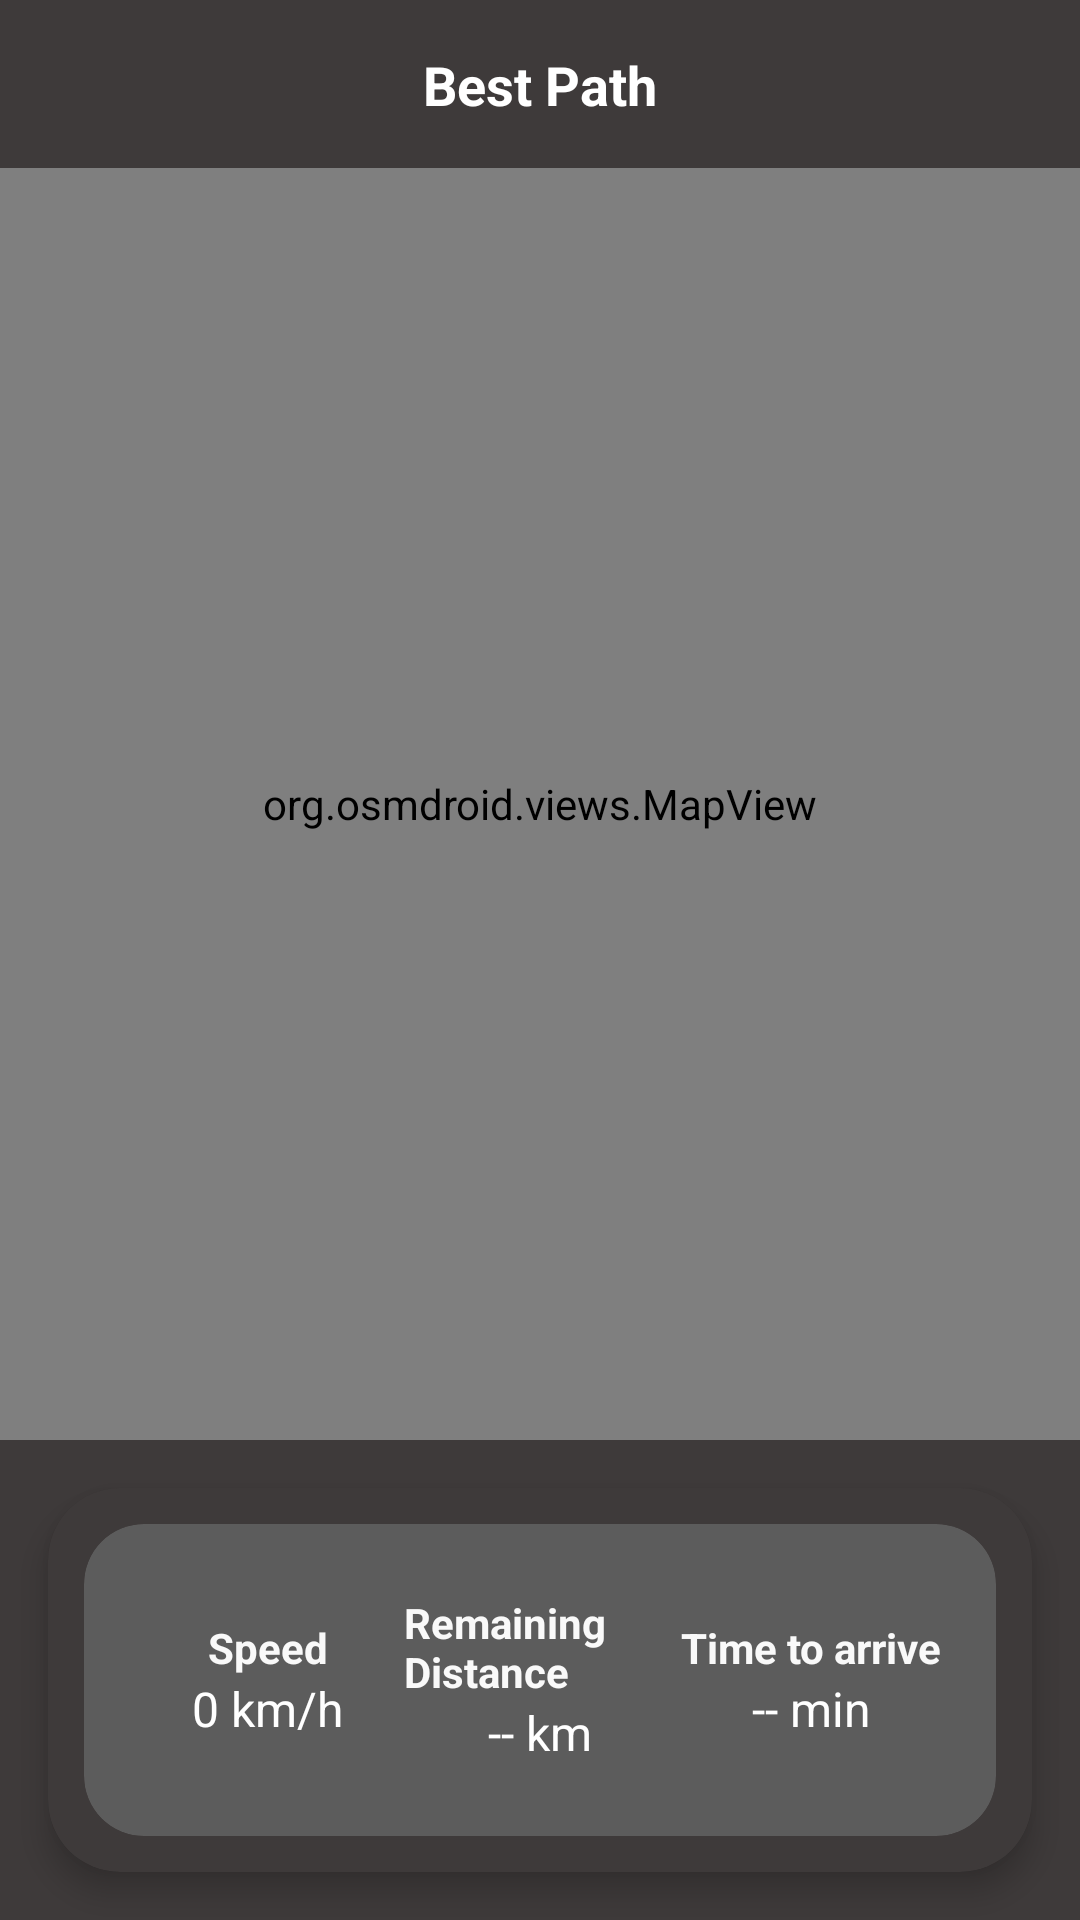

Reconstruct the res/layout file that produces this screen, plus the resources it refers to.
<!-- AndroidManifest.xml: application theme Theme.Trackify -->
<!-- res/layout/activity_best_path.xml -->
<?xml version="1.0" encoding="utf-8"?>
<androidx.constraintlayout.widget.ConstraintLayout
    xmlns:android="http://schemas.android.com/apk/res/android"
    xmlns:app="http://schemas.android.com/apk/res-auto"
    android:layout_width="match_parent"
    android:layout_height="match_parent"
    android:background="#3E3A3A">

    
    <View
        android:id="@+id/topBar"
        android:layout_width="0dp"
        android:layout_height="56dp"
        android:background="#3E3A3A"
        app:layout_constraintTop_toTopOf="parent"
        app:layout_constraintStart_toStartOf="parent"
        app:layout_constraintEnd_toEndOf="parent" />


    <ImageButton
        android:id="@+id/btnBack"
        android:layout_width="40dp"
        android:layout_height="40dp"
        android:background="@drawable/bg_circle_dark"
        android:padding="8dp"
        android:src="@drawable/ic_arrow_back"
        android:contentDescription="Back"
        app:tint="@android:color/white"
        app:layout_constraintTop_toTopOf="@id/topBar"
        app:layout_constraintBottom_toBottomOf="@id/topBar"
        app:layout_constraintStart_toStartOf="parent"
        android:layout_marginStart="16dp" />

    
    <TextView
        android:id="@+id/tvTitle"
        android:layout_width="wrap_content"
        android:layout_height="wrap_content"
        android:text="Best Path"
        android:textSize="18sp"
        android:textStyle="bold"
        android:textColor="#FFFFFF"
        app:layout_constraintTop_toTopOf="@id/topBar"
        app:layout_constraintBottom_toBottomOf="@id/topBar"
        app:layout_constraintStart_toStartOf="parent"
        app:layout_constraintEnd_toEndOf="parent" />

    
    <androidx.constraintlayout.widget.Guideline
        android:id="@+id/guideline_75"
        android:layout_width="wrap_content"
        android:layout_height="wrap_content"
        android:orientation="horizontal"
        app:layout_constraintGuide_percent="0.75" />

    
    <org.osmdroid.views.MapView
        android:id="@+id/osmMapView"
        android:layout_width="0dp"
        android:layout_height="0dp"
        app:layout_constraintTop_toBottomOf="@id/topBar"
        app:layout_constraintBottom_toTopOf="@id/guideline_75"
        app:layout_constraintStart_toStartOf="parent"
        app:layout_constraintEnd_toEndOf="parent" />

    
    <androidx.cardview.widget.CardView
        android:id="@+id/infoCardOuter"
        android:layout_width="0dp"
        android:layout_height="0dp"
        android:layout_margin="16dp"
        app:cardCornerRadius="24dp"
        app:cardBackgroundColor="#3E3A3A"
        app:cardElevation="6dp"
        app:layout_constraintTop_toBottomOf="@id/guideline_75"
        app:layout_constraintBottom_toBottomOf="parent"
        app:layout_constraintStart_toStartOf="parent"
        app:layout_constraintEnd_toEndOf="parent">

        
        <androidx.cardview.widget.CardView
            android:layout_width="match_parent"
            android:layout_height="match_parent"
            android:layout_margin="12dp"
            app:cardCornerRadius="20dp"
            app:cardBackgroundColor="#CC646464"
            app:cardElevation="0dp">

            <LinearLayout
                android:layout_width="match_parent"
                android:layout_height="match_parent"
                android:orientation="horizontal"
                android:gravity="center"
                android:padding="16dp"
                android:weightSum="3">

                
                <LinearLayout
                    android:layout_width="0dp"
                    android:layout_height="wrap_content"
                    android:layout_weight="1"
                    android:orientation="vertical"
                    android:gravity="center">

                    <TextView
                        android:id="@+id/tvSpeedLabel"
                        android:layout_width="wrap_content"
                        android:layout_height="wrap_content"
                        android:text="Speed"
                        android:textStyle="bold"
                        android:textSize="14sp"
                        android:textColor="#F9F9F9" />

                    <TextView
                        android:id="@+id/tvSpeedValue"
                        android:layout_width="wrap_content"
                        android:layout_height="wrap_content"
                        android:text="0 km/h"
                        android:textSize="16sp"
                        android:textColor="#FFFFFF" />
                </LinearLayout>

                
                <LinearLayout
                    android:layout_width="0dp"
                    android:layout_height="wrap_content"
                    android:layout_weight="1"
                    android:orientation="vertical"
                    android:gravity="center">

                    <TextView
                        android:id="@+id/tvDistanceLabel"
                        android:layout_width="wrap_content"
                        android:layout_height="wrap_content"
                        android:text="Remaining Distance"
                        android:textStyle="bold"
                        android:textSize="14sp"
                        android:textColor="#F9F9F9" />

                    <TextView
                        android:id="@+id/tvDistanceValue"
                        android:layout_width="wrap_content"
                        android:layout_height="wrap_content"
                        android:text="-- km"
                        android:textSize="16sp"
                        android:textColor="#FFFFFF" />
                </LinearLayout>

                
                <LinearLayout
                    android:layout_width="0dp"
                    android:layout_height="wrap_content"
                    android:layout_weight="1"
                    android:orientation="vertical"
                    android:gravity="center">

                    <TextView
                        android:id="@+id/tvEtaLabel"
                        android:layout_width="wrap_content"
                        android:layout_height="wrap_content"
                        android:text="Time to arrive"
                        android:textStyle="bold"
                        android:textSize="14sp"
                        android:textColor="#F9F9F9" />

                    <TextView
                        android:id="@+id/tvEtaValue"
                        android:layout_width="wrap_content"
                        android:layout_height="wrap_content"
                        android:text="-- min"
                        android:textSize="16sp"
                        android:textColor="#FFFFFF" />
                </LinearLayout>

            </LinearLayout>

        </androidx.cardview.widget.CardView>

    </androidx.cardview.widget.CardView>

</androidx.constraintlayout.widget.ConstraintLayout>
<!-- resources referenced by this layout -->
<resources>
  <style name="Theme.Trackify" parent="Theme.MaterialComponents.DayNight.NoActionBar">
  
          <item name="colorPrimary">#121212</item>
          <item name="colorPrimaryDark">#121212</item>
          <item name="android:statusBarColor">#121212</item>
      </style>
</resources>
